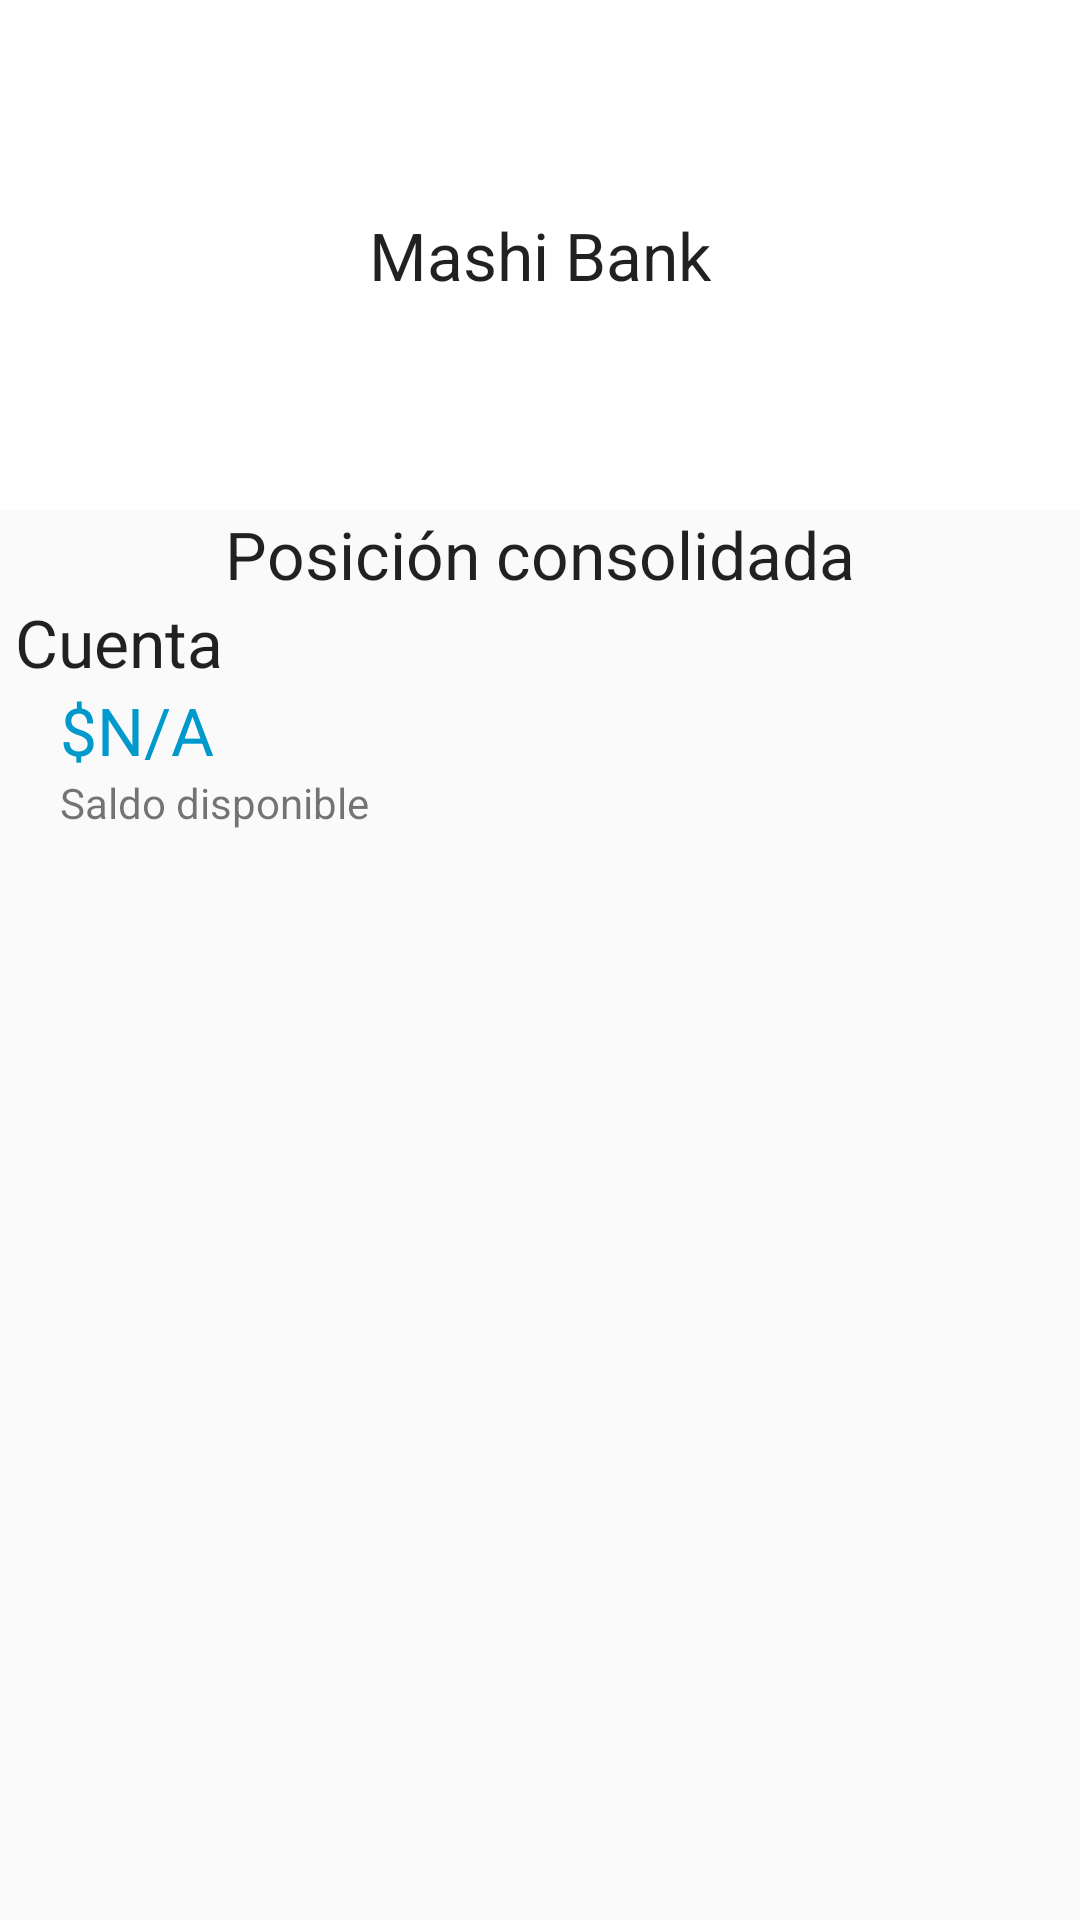

Write the Android layout XML for this screen, with the resource values it uses.
<!-- AndroidManifest.xml: application theme AppTheme -->
<!-- res/layout/content_inicio.xml -->
<?xml version="1.0" encoding="utf-8"?>
<RelativeLayout xmlns:android="http://schemas.android.com/apk/res/android"
    xmlns:app="http://schemas.android.com/apk/res-auto"
    xmlns:tools="http://schemas.android.com/tools"
    android:id="@+id/containerMainInicio"
    android:layout_width="match_parent"
    android:layout_height="match_parent"
    app:layout_behavior="@string/appbar_scrolling_view_behavior"
    tools:context=".Inicio"
    tools:showIn="@layout/activity_inicio">
    <LinearLayout
        android:layout_width="match_parent"
        android:layout_height="match_parent"
        android:orientation="vertical">

        <include layout="@layout/cabecera"/>

        <TextView
            android:layout_width="wrap_content"
            android:layout_height="wrap_content"
            android:text="Posición consolidada"
            android:textAppearance="@android:style/TextAppearance.Large"
            android:layout_gravity="center"/>
        <TextView
            android:layout_width="wrap_content"
            android:layout_height="wrap_content"
            android:text="Cuenta"
            android:textAppearance="@android:style/TextAppearance.Large"
            android:layout_marginLeft="5dp"/>
        <TextView
            android:layout_width="wrap_content"
            android:layout_height="wrap_content"
            android:text="$N/A"
            android:id="@+id/txtSaldo"
            android:textAppearance="@style/TextAppearance.AppCompat.Large"
            android:layout_marginLeft="20dp"
            android:textColor="@android:color/holo_blue_dark">
        </TextView>
        <TextView
            android:layout_width="wrap_content"
            android:layout_height="wrap_content"
            android:text="Saldo disponible"
            android:textAppearance="@style/TextAppearance.AppCompat.Small"
            android:layout_marginLeft="20dp">
        </TextView>
        <LinearLayout
            android:layout_width="match_parent"
            android:layout_height="0dp"
            android:layout_weight="1">
            <androidx.recyclerview.widget.RecyclerView
                android:id="@+id/rVCreditos"
                android:layout_width="match_parent"
                android:layout_height="match_parent"
                android:padding="4dp"
                tools:listitem="@layout/item_credito">

            </androidx.recyclerview.widget.RecyclerView>
        </LinearLayout>
    </LinearLayout>
</RelativeLayout>
<!-- res/layout/activity_inicio.xml (included above) -->
<?xml version="1.0" encoding="utf-8"?>
<androidx.coordinatorlayout.widget.CoordinatorLayout xmlns:android="http://schemas.android.com/apk/res/android"
    xmlns:app="http://schemas.android.com/apk/res-auto"
    xmlns:tools="http://schemas.android.com/tools"
    android:layout_width="match_parent"
    android:layout_height="match_parent"
    tools:context=".Inicio">

    <com.google.android.material.appbar.AppBarLayout
        android:layout_width="match_parent"
        android:layout_height="wrap_content"
        android:theme="@style/AppTheme.AppBarOverlay">

        <androidx.appcompat.widget.Toolbar
            android:id="@+id/toolbar"
            android:layout_width="match_parent"
            android:layout_height="?attr/actionBarSize"
            android:background="?attr/colorPrimary"
            app:popupTheme="@style/AppTheme.PopupOverlay" />

    </com.google.android.material.appbar.AppBarLayout>

    <include layout="@layout/content_inicio" />

</androidx.coordinatorlayout.widget.CoordinatorLayout>
<!-- res/layout/cabecera.xml (included above) -->
<?xml version="1.0" encoding="utf-8"?>
<LinearLayout xmlns:android="http://schemas.android.com/apk/res/android"
    android:orientation="vertical" android:layout_width="match_parent"
    android:layout_height="170dp"
    android:background="@android:color/white"
    android:gravity="center">
    <TextView
        android:drawableTop="@mipmap/ic_launcher_foreground"
        android:layout_width="wrap_content"
        android:layout_height="wrap_content"
        android:text="@string/nombreBanco"
        android:textAppearance="@android:style/TextAppearance.Large"/>
</LinearLayout>
<!-- res/layout/item_credito.xml (included above) -->
<?xml version="1.0" encoding="utf-8"?>
<androidx.cardview.widget.CardView
    xmlns:android="http://schemas.android.com/apk/res/android"
    android:layout_width="match_parent"
    android:layout_height="wrap_content"
    xmlns:app="http://schemas.android.com/apk/res-auto"
    xmlns:srcCompat="http://schemas.android.com/tools"
    app:cardUseCompatPadding="true">
    <LinearLayout
        android:layout_width="match_parent"
        android:layout_height="wrap_content"
        android:orientation="vertical"
        android:padding="4dp">
        <RelativeLayout
            android:id="@+id/creditoDescripcion"
            android:layout_width="match_parent"
            android:layout_height="wrap_content">
            <TextView
                android:id="@+id/tvTipoCredito"
                android:layout_width="wrap_content"
                android:layout_height="wrap_content"
                android:text="Ejemplo1"
                android:paddingRight="20dp"
                android:textAppearance="@style/TextAppearance.AppCompat.Large"/>

            <TextView
                android:id="@+id/tvFechaSolicitud"
                android:layout_width="wrap_content"
                android:layout_height="wrap_content"
                android:text="por definir"
                android:textAppearance="@style/TextAppearance.AppCompat.Large"
                android:layout_alignParentRight="true"
                android:visibility="invisible"/>
        </RelativeLayout>
        <RelativeLayout
            android:id="@+id/creditoInformacion"
            android:layout_width="match_parent"
            android:layout_height="wrap_content">
            <TextView
                android:id="@+id/tvProximo"
                android:layout_width="wrap_content"
                android:layout_height="wrap_content"
                android:text="Fecha de vencimiento: "/>
            <TextView
                android:id="@+id/tvFechaVencimiento"
                android:layout_width="wrap_content"
                android:layout_height="wrap_content"
                android:text="por definir"
                android:layout_toRightOf="@id/tvProximo"/>
            <TextView
                android:id="@+id/tvPagado"
                android:layout_width="wrap_content"
                android:layout_height="wrap_content"
                android:text="$100.00/$200.00"
                android:textColor="@color/holo_blue_darkest"
                android:layout_alignParentRight="true"/>
        </RelativeLayout>
    </LinearLayout>
</androidx.cardview.widget.CardView>
<!-- resources referenced by this layout -->
<resources>
  <color name="holo_blue_darkest">#083B96</color>
  <string name="nombreBanco">Mashi Bank</string>
  <style name="AppTheme.AppBarOverlay" parent="ThemeOverlay.AppCompat.Dark.ActionBar" />
  <style name="AppTheme.PopupOverlay" parent="ThemeOverlay.AppCompat.Light" />
  <style name="AppTheme" parent="Theme.AppCompat.Light.DarkActionBar">
          
          <item name="colorPrimary">@color/colorPrimary</item>
          <item name="colorPrimaryDark">@color/colorPrimaryDark</item>
          <item name="colorAccent">@color/colorAccent</item>
      </style>
  <color name="colorPrimary">#008577</color>
  <color name="colorPrimaryDark">#00574B</color>
  <color name="colorAccent">#D81B60</color>
</resources>
